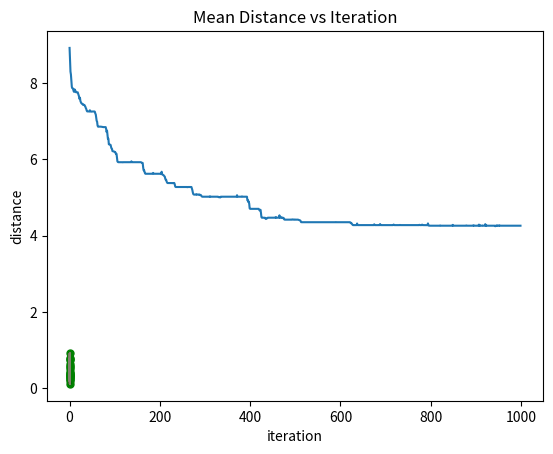

Reproduce this figure in Python.
import math
import random
import numpy as np
import matplotlib
import matplotlib.pyplot as plt
from matplotlib.animation import FuncAnimation

n = 20 # number of cities
m = 50 # number of population

# Generate cities

City = np.random.rand(n, 2)
for c in City:
    x1 = c[0]
    y1 = c[1]
           
    plt.plot(x1, y1, 'go--', markersize=5)
    plt.title('Cities')
    
plt.show()


# Generate initial population
P = np.mgrid[0:m, 0:n][1]

for p in P:
    x = []
    y = []
    np.random.shuffle(p)
  
    for i in range(n):
        x.append(City[p[i]][0])
        y.append(City[p[i]][1])
        
    plt.plot(x, y, alpha = 0.08)
    plt.title('Initial Population')
    
plt.show()
    
    
def distance(P):
    D = []
    for p in P:
        d = 0
        
        for i in range(n-1):
            d += np.linalg.norm(City[p[i+1]]-City[p[i]])
            
        d += np.linalg.norm(City[p[0]]-City[p[n-1]])    
        D.append(d)
     
    return np.array(D)


def score(D):
    s = []
    for d in D:
        a = math.exp(-d)
        s.append(a)
        
    return np.array(s)

def Rank_score(D):
    temp = ((-1)*D).argsort()

    ranks = np.empty_like(temp)

    ranks[temp] = np.arange(len(D))   
    
    return ranks

def B_score(D):
    s = []
    temp = D.argsort()
    ranks = np.empty_like(temp)
    ranks[temp] = np.arange(len(D))
    for i in range(len(D)):
        b = np.count_nonzero(D)
        prob = b / m
        B = math.log(b)
        a = math.exp(-(ranks[i] + B))
        s.append(a)
        
    return np.array(s)

# Reproduction Methods
# 1. transposition
def mutation1(p):
    i = np.random.randint(0, n-1)
    
    a = p[i]
    b = p[i+1]
    p2 = p
    p2[i+1] = a
    p2[i] = b
    return p2

# 2. shuffle
def mutation2(p):
    i = np.random.randint(0, n-3)
    
    np.random.shuffle(p[i:i+3])
    return p
    
# 3. inversion
def mutation3(p):
    i = np.random.randint(0, n)
    j = np.random.randint(0, n)
    k1 = 0
    k2 = 0
    if i <= j:
        k1 = i
        k2 = j
    else:
        k1 = j
        k1 = i
        
    p2 = p
    p2[k1:k2] = np.flip(p[k1:k2])
    return p2


# 4. smart mutation
def mutation4(p):
    p2 = np.concatenate((p, p), axis = None)
    p3 = p
    i = np.random.randint(0, n)
    j = np.random.randint(0, n)
    
        
    X1 = City[p2[i]][0]
    Y1 = City[p2[i]][1]
    X2 = City[p2[j]][0]
    Y2 = City[p2[j]][1]
    X3 = City[p2[i+1]][0]
    Y3 = City[p2[i+1]][1]
    X4 = City[p2[j+1]][0]
    Y4 = City[p2[j+1]][1]
            
    if i != j:
        if (X1 != X2) and (X3 != X4):
                
            if (max(X1,X2) > min(X3,X4)) or (min(X1,X2) > max(X3,X4)):
                A1 = (Y1-Y2)/(X1-X2)  # Pay attention to not dividing by zero
                A2 = (Y3-Y4)/(X3-X4)  # Pay attention to not dividing by zero
                b1 = Y1-A1*X1 
                b2 = Y3-A2*X3
                        
                if A1 != A2:
                    Xa = (b2 - b1) / (A1 - A2) 
                    if ( (Xa > max( min(X1,X2), min(X3,X4) )) and
                        (Xa < min( max(X1,X2), max(X3,X4) )) ):
                        p3[i] = p2[j]
                        p3[j] = p2[i]
                        p2[i] = p3[i]
                        p2[j] = p3[j]
                        
    return p3
    
# immiga\ration
def mutation5(p):
    np.random.shuffle(p)
    return p
    
    
# Selection Methods
# 1. Roulette Wheel
def rw(S):
    a = np.random.uniform(0, sum(S))
    index = 0
    for b in S:
        a -= b
        if a <= 0:
            return index
        
        else:
            index += 1
            
# 2. Tournament
def tornament(S):
    i = np.random.randint(0, m)
    j = np.random.randint(0, m)
    a = np.random.uniform(0, S[i] + S[j])
    if a - S[i] <= 0:
        return i
    else:
        return j
    
# Rank
   

    

def reproduction(P, gen, G):
    P2 = []
    #R = 0.1 *(G + 2 * math.sqrt(gen))/(3 * G)
    R = 0.15 *(G + 2 * math.sqrt(gen))/(3 * G)
    #R = 0.1
    # R = 0.01
    #R = 1
    #R = 0.5 * (G + 2 * math.sqrt(gen))/(3 * G) # mutation probaility
    for i in range(m):
        j = np.random.randint(0, m)
        k = np.random.rand()
        
       
        #if k <= R*1/2:
            #p2 = mutation4(P[j])
        
        #if R* 1/2 < k <= R:
            #p2 = mutation1(P[j])
            
        if k <= R/2:
            p2 = mutation2(P[j])
            
        if R* 1/2 < k <= R:
            p2 = mutation3(P[j])
        else:
            p2 = P[j]
                
        P2.append(p2)
        P2.append(P[i])
    return P2


def select(P2, S):
    P3 = P
    for i in range(m):
        k = np.random.randint(0, 2)
        if k == 3:
            P3[i] = P2[rw(S)]
            
            
        else:
            P3[i] = P2[tornament(S)]
            
    return P3


def main(iter):
    D = []
    S = []
    for j in range(iter): # number of generations
        P2 = reproduction(P, j, iter)        
        
        D2 = distance(P2)
        S2 = B_score(D2)
        P3 = select(P2, S2)
        d = distance(P3)
        s = B_score(d)
        D.append(d)
        S.append(s)
        
        for p in P3:
            x = []
            y = []
          
            for i in range(n):
                x.append(City[p[i]][0])
                y.append(City[p[i]][1])
                
            
            if j == (iter - 1):
                x.append(City[p[0]][0])
                y.append(City[p[0]][1])    
                plt.plot(x, y, alpha = 0.1)
                plt.title('Final iteration')
          
    plt.show()
    return (D, S)
                
     

iter = 1000


R = main(iter)
D = R[0]
S = R[1]

X = np.arange(iter)

D_std = np.empty(iter)
D_mean = np.empty(iter)
S_std = np.empty(iter)
S_mean = np.empty(iter)

for i in range(iter):
    D_std[i] = np.std(D[i])
    D_mean[i] = np.mean(D[i])
    S_std[i] = np.std(S[i])
    S_mean[i] = np.mean(S[i])

plt.plot(X, D_mean)
plt.title('Mean Distance vs Iteration')
plt.xlabel('iteration')
plt.ylabel('distance')
plt.show()


plt.show()